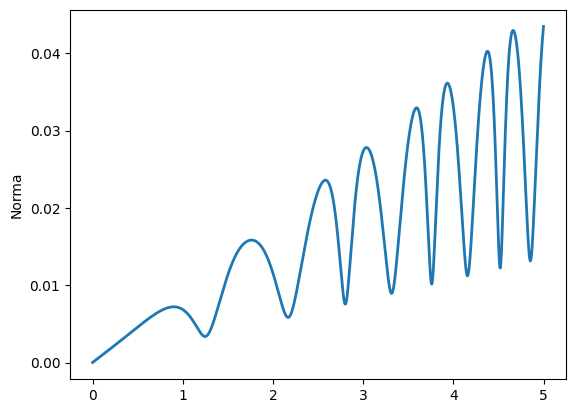

Python code for this plot: (Note: this script raises an exception after producing the figure.)
import numpy as np
import matplotlib.pyplot as plt

plt.rcdefaults()

A = 3
B = 1
C = 3

tol = 1e-5
p = 2

c2 = 0.35
b2 = 1 / (2 * c2)
b1 = 1 - b2

xn = 5

y1 = lambda x: np.exp(np.sin(x * x))
y2 = lambda x: np.exp(B * np.sin(x * x))
y3 = lambda x: C * np.sin(x * x) + A
y4 = lambda x: np.cos(x * x)

f1 = lambda x, y1, y2, y3, y4: 2 * x * y4 * y2 ** (1 / B)
f2 = lambda x, y1, y2, y3, y4: 2 * B * x * np.exp(B * (y3 - A) / C) * y4
f3 = lambda x, y1, y2, y3, y4: 2 * C * x * y4
f4 = lambda x, y1, y2, y3, y4: -2 * x * np.log(y1)

xArray = []
hArray = []
acceptArray = []

xk = 1
x0 = 0
y10 = y1(0)
y20 = y2(0)
y30 = y3(0)
y40 = y4(0)

f10 = f1(x0, y10, y20, y30, y40)
f20 = f2(x0, y10, y20, y30, y40)
f30 = f3(x0, y10, y20, y30, y40)
f40 = f4(x0, y10, y20, y30, y40)

normaf0 = np.sqrt(f10 ** 2 + f20 ** 2 + f30 ** 2 + f40 ** 2)

delta = np.power(1 / max(abs(x0), abs(xk)), p + 1) + np.power(normaf0, p + 1)

h = np.power((tol / delta), 1 / (p + 1))

y11 = y10 + h * (b1 * f1(x0, y10, y20, y30, y40) +
                 b2 * f1(x0 + h * c2,
                         y10 + h * c2 * f1(x0, y10, y20, y30, y40),
                         y20 + h * c2 * f2(x0, y10, y20, y30, y40),
                         y30 + h * c2 * f3(x0, y10, y20, y30, y40),
                         y40 + h * c2 * f4(x0, y10, y20, y30, y40)))
y21 = y20 + h * (b1 * f2(x0, y10, y20, y30, y40) +
                 b2 * f2(x0 + h * c2,
                         y10 + h * c2 * f1(x0, y10, y20, y30, y40),
                         y20 + h * c2 * f2(x0, y10, y20, y30, y40),
                         y30 + h * c2 * f3(x0, y10, y20, y30, y40),
                         y40 + h * c2 * f4(x0, y10, y20, y30, y40)))
y31 = y30 + h * (b1 * f3(x0, y10, y20, y30, y40) +
                 b2 * f3(x0 + h * c2,
                         y10 + h * c2 * f1(x0, y10, y20, y30, y40),
                         y20 + h * c2 * f2(x0, y10, y20, y30, y40),
                         y30 + h * c2 * f3(x0, y10, y20, y30, y40),
                         y40 + h * c2 * f4(x0, y10, y20, y30, y40)))
y41 = y40 + h * (b1 * f4(x0, y10, y20, y30, y40) +
                 b2 * f4(x0 + h * c2,
                         y10 + h * c2 * f1(x0, y10, y20, y30, y40),
                         y20 + h * c2 * f2(x0, y10, y20, y30, y40),
                         y30 + h * c2 * f3(x0, y10, y20, y30, y40),
                         y40 + h * c2 * f4(x0, y10, y20, y30, y40)))

y10 = y11
y20 = y21
y30 = y31
y40 = y41

x0 = x0 + h

f10 = f1(x0, y10, y20, y30, y40)
f20 = f2(x0, y10, y20, y30, y40)
f30 = f3(x0, y10, y20, y30, y40)
f40 = f4(x0, y10, y20, y30, y40)

normaf0 = np.sqrt(f10 ** 2 + f20 ** 2 + f30 ** 2 + f40 ** 2)

delta = np.power(1 / max(abs(x0), abs(xk)), p + 1) + np.power(normaf0, p + 1)

h1stroke = np.power((tol / delta), 1 / (p + 1))

h1 = min(h, h1stroke)

h = h1
x0 = 0
y10 = y1(0)
y20 = y2(0)
y30 = y3(0)
y40 = y4(0)

print(h)

while x0 < xn - h:
    y11 = y10 + h * (b1 * f1(x0, y10, y20, y30, y40) +
                     b2 * f1(x0 + h * c2,
                             y10 + h * c2 * f1(x0, y10, y20, y30, y40),
                             y20 + h * c2 * f2(x0, y10, y20, y30, y40),
                             y30 + h * c2 * f3(x0, y10, y20, y30, y40),
                             y40 + h * c2 * f4(x0, y10, y20, y30, y40)))
    y21 = y20 + h * (b1 * f2(x0, y10, y20, y30, y40) +
                     b2 * f2(x0 + h * c2,
                             y10 + h * c2 * f1(x0, y10, y20, y30, y40),
                             y20 + h * c2 * f2(x0, y10, y20, y30, y40),
                             y30 + h * c2 * f3(x0, y10, y20, y30, y40),
                             y40 + h * c2 * f4(x0, y10, y20, y30, y40)))
    y31 = y30 + h * (b1 * f3(x0, y10, y20, y30, y40) +
                     b2 * f3(x0 + h * c2,
                             y10 + h * c2 * f1(x0, y10, y20, y30, y40),
                             y20 + h * c2 * f2(x0, y10, y20, y30, y40),
                             y30 + h * c2 * f3(x0, y10, y20, y30, y40),
                             y40 + h * c2 * f4(x0, y10, y20, y30, y40)))
    y41 = y40 + h * (b1 * f4(x0, y10, y20, y30, y40) +
                     b2 * f4(x0 + h * c2,
                             y10 + h * c2 * f1(x0, y10, y20, y30, y40),
                             y20 + h * c2 * f2(x0, y10, y20, y30, y40),
                             y30 + h * c2 * f3(x0, y10, y20, y30, y40),
                             y40 + h * c2 * f4(x0, y10, y20, y30, y40)))

    # print(x0)

    y10 = y11
    y20 = y21
    y30 = y31
    y40 = y41

    x0 = x0 + h

xn1 = x0
yn11 = y10
yn12 = y20
yn13 = y30
yn14 = y40
hn = h

norma = tol * 2 ** p + 1

while (norma > tol * 2 ** p):
    h = hn
    x0 = xn1
    y10 = yn11
    y20 = yn12
    y30 = yn13
    y40 = yn14

    ydouble1 = y10 + h * (b1 * f1(x0, y10, y20, y30, y40) +
                          b2 * f1(x0 + h * c2,
                                  y10 + h * c2 * f1(x0, y10, y20, y30, y40),
                                  y20 + h * c2 * f2(x0, y10, y20, y30, y40),
                                  y30 + h * c2 * f3(x0, y10, y20, y30, y40),
                                  y40 + h * c2 * f4(x0, y10, y20, y30, y40)))
    ydouble2 = y20 + h * (b1 * f2(x0, y10, y20, y30, y40) +
                          b2 * f2(x0 + h * c2,
                                  y10 + h * c2 * f1(x0, y10, y20, y30, y40),
                                  y20 + h * c2 * f2(x0, y10, y20, y30, y40),
                                  y30 + h * c2 * f3(x0, y10, y20, y30, y40),
                                  y40 + h * c2 * f4(x0, y10, y20, y30, y40)))
    ydouble3 = y30 + h * (b1 * f3(x0, y10, y20, y30, y40) +
                          b2 * f3(x0 + h * c2,
                                  y10 + h * c2 * f1(x0, y10, y20, y30, y40),
                                  y20 + h * c2 * f2(x0, y10, y20, y30, y40),
                                  y30 + h * c2 * f3(x0, y10, y20, y30, y40),
                                  y40 + h * c2 * f4(x0, y10, y20, y30, y40)))
    ydouble4 = y40 + h * (b1 * f4(x0, y10, y20, y30, y40) +
                          b2 * f4(x0 + h * c2,
                                  y10 + h * c2 * f1(x0, y10, y20, y30, y40),
                                  y20 + h * c2 * f2(x0, y10, y20, y30, y40),
                                  y30 + h * c2 * f3(x0, y10, y20, y30, y40),
                                  y40 + h * c2 * f4(x0, y10, y20, y30, y40)))

    h = h / 2

    ysingle1 = y10 + h * (b1 * f1(x0, y10, y20, y30, y40) +
                          b2 * f1(x0 + h * c2,
                                  y10 + h * c2 * f1(x0, y10, y20, y30, y40),
                                  y20 + h * c2 * f2(x0, y10, y20, y30, y40),
                                  y30 + h * c2 * f3(x0, y10, y20, y30, y40),
                                  y40 + h * c2 * f4(x0, y10, y20, y30, y40)))
    ysingle2 = y20 + h * (b1 * f2(x0, y10, y20, y30, y40) +
                          b2 * f2(x0 + h * c2,
                                  y10 + h * c2 * f1(x0, y10, y20, y30, y40),
                                  y20 + h * c2 * f2(x0, y10, y20, y30, y40),
                                  y30 + h * c2 * f3(x0, y10, y20, y30, y40),
                                  y40 + h * c2 * f4(x0, y10, y20, y30, y40)))
    ysingle3 = y30 + h * (b1 * f3(x0, y10, y20, y30, y40) +
                          b2 * f3(x0 + h * c2,
                                  y10 + h * c2 * f1(x0, y10, y20, y30, y40),
                                  y20 + h * c2 * f2(x0, y10, y20, y30, y40),
                                  y30 + h * c2 * f3(x0, y10, y20, y30, y40),
                                  y40 + h * c2 * f4(x0, y10, y20, y30, y40)))
    ysingle4 = y40 + h * (b1 * f4(x0, y10, y20, y30, y40) +
                          b2 * f4(x0 + h * c2,
                                  y10 + h * c2 * f1(x0, y10, y20, y30, y40),
                                  y20 + h * c2 * f2(x0, y10, y20, y30, y40),
                                  y30 + h * c2 * f3(x0, y10, y20, y30, y40),
                                  y40 + h * c2 * f4(x0, y10, y20, y30, y40)))

    y10 = ysingle1
    y20 = ysingle2
    y30 = ysingle3
    y40 = ysingle4

    x0 = x0 + h

    ysingle1 = y10 + h * (b1 * f1(x0, y10, y20, y30, y40) +
                          b2 * f1(x0 + h * c2,
                                  y10 + h * c2 * f1(x0, y10, y20, y30, y40),
                                  y20 + h * c2 * f2(x0, y10, y20, y30, y40),
                                  y30 + h * c2 * f3(x0, y10, y20, y30, y40),
                                  y40 + h * c2 * f4(x0, y10, y20, y30, y40)))
    ysingle2 = y20 + h * (b1 * f2(x0, y10, y20, y30, y40) +
                          b2 * f2(x0 + h * c2,
                                  y10 + h * c2 * f1(x0, y10, y20, y30, y40),
                                  y20 + h * c2 * f2(x0, y10, y20, y30, y40),
                                  y30 + h * c2 * f3(x0, y10, y20, y30, y40),
                                  y40 + h * c2 * f4(x0, y10, y20, y30, y40)))
    ysingle3 = y30 + h * (b1 * f3(x0, y10, y20, y30, y40) +
                          b2 * f3(x0 + h * c2,
                                  y10 + h * c2 * f1(x0, y10, y20, y30, y40),
                                  y20 + h * c2 * f2(x0, y10, y20, y30, y40),
                                  y30 + h * c2 * f3(x0, y10, y20, y30, y40),
                                  y40 + h * c2 * f4(x0, y10, y20, y30, y40)))
    ysingle4 = y40 + h * (b1 * f4(x0, y10, y20, y30, y40) +
                          b2 * f4(x0 + h * c2,
                                  y10 + h * c2 * f1(x0, y10, y20, y30, y40),
                                  y20 + h * c2 * f2(x0, y10, y20, y30, y40),
                                  y30 + h * c2 * f3(x0, y10, y20, y30, y40),
                                  y40 + h * c2 * f4(x0, y10, y20, y30, y40)))

    norma = np.sqrt(
        (ysingle1 - ydouble1) ** 2 + (ysingle2 - ydouble2) ** 2 + (ysingle3 - ydouble3) ** 2 + (
                ysingle4 - ydouble4) ** 2) / (1 - 2 ** (-p))

    print(norma)

    if (norma > tol * 2 ** p):
        hn = hn / 2
        yn11 = y10
        yn12 = y20
        yn13 = y30
        yn14 = y40
    elif (norma > tol):
        hn=hn/2
    else:
        hn=hn


x0 = 0
y10 = y1(0)
y20 = y2(0)
y30 = y3(0)
y40 = y4(0)

f10 = f1(x0, y10, y20, y30, y40)
f20 = f2(x0, y10, y20, y30, y40)
f30 = f3(x0, y10, y20, y30, y40)
f40 = f4(x0, y10, y20, y30, y40)

xArray = []

h = hn
normaArray = []
while x0 < xn:
    y11 = y10 + h * (b1 * f1(x0, y10, y20, y30, y40) +
                     b2 * f1(x0 + h * c2,
                             y10 + h * c2 * f1(x0, y10, y20, y30, y40),
                             y20 + h * c2 * f2(x0, y10, y20, y30, y40),
                             y30 + h * c2 * f3(x0, y10, y20, y30, y40),
                             y40 + h * c2 * f4(x0, y10, y20, y30, y40)))
    y21 = y20 + h * (b1 * f2(x0, y10, y20, y30, y40) +
                     b2 * f2(x0 + h * c2,
                             y10 + h * c2 * f1(x0, y10, y20, y30, y40),
                             y20 + h * c2 * f2(x0, y10, y20, y30, y40),
                             y30 + h * c2 * f3(x0, y10, y20, y30, y40),
                             y40 + h * c2 * f4(x0, y10, y20, y30, y40)))
    y31 = y30 + h * (b1 * f3(x0, y10, y20, y30, y40) +
                     b2 * f3(x0 + h * c2,
                             y10 + h * c2 * f1(x0, y10, y20, y30, y40),
                             y20 + h * c2 * f2(x0, y10, y20, y30, y40),
                             y30 + h * c2 * f3(x0, y10, y20, y30, y40),
                             y40 + h * c2 * f4(x0, y10, y20, y30, y40)))
    y41 = y40 + h * (b1 * f4(x0, y10, y20, y30, y40) +
                     b2 * f4(x0 + h * c2,
                             y10 + h * c2 * f1(x0, y10, y20, y30, y40),
                             y20 + h * c2 * f2(x0, y10, y20, y30, y40),
                             y30 + h * c2 * f3(x0, y10, y20, y30, y40),
                             y40 + h * c2 * f4(x0, y10, y20, y30, y40)))

    norma = np.sqrt((y1(x0) - y11) ** 2 + (y2(x0) - y21) ** 2 + (y3(x0) - y31) ** 2 + (y4(x0) - y41) ** 2)

    xArray.append(x0)
    normaArray.append(norma)
    print(x0)

    y10 = y11
    y20 = y21
    y30 = y31
    y40 = y41

    x0 = x0 + h

args = xArray
ords = normaArray

plt.plot(args, ords, linewidth=2)
plt.ylabel('Norma')

# for i_x, i_y in zip(args, ords):
#     if i_x % 1 == 0:
# plt.text(i_x, i_y, '({}, {})'.format('%.3f' % i_x, '%.2f' % i_y, ))

mng = plt.get_current_fig_manager()
mng.resize(*mng.window.maxsize())

plt.show()

